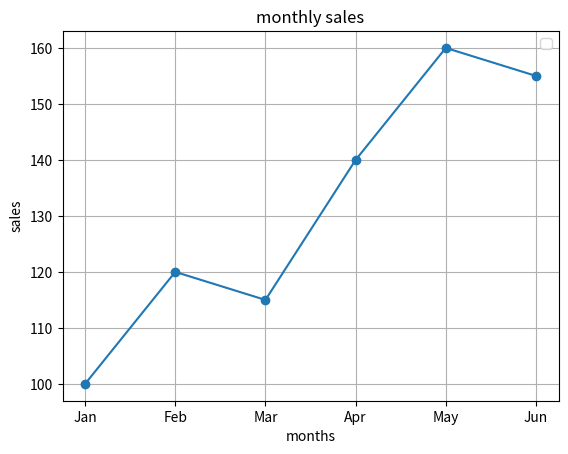

Write the Python code that produced this figure.
import matplotlib.pyplot as plt
months = ["Jan", "Feb", "Mar", "Apr", "May", "Jun"] 
sales = [100, 120, 115, 140, 160, 155]
plt.plot(months, sales, marker='o')
plt.title("monthly sales")
plt.xlabel("months")
plt.ylabel("sales")
plt.grid()
plt.legend()
plt.show()
